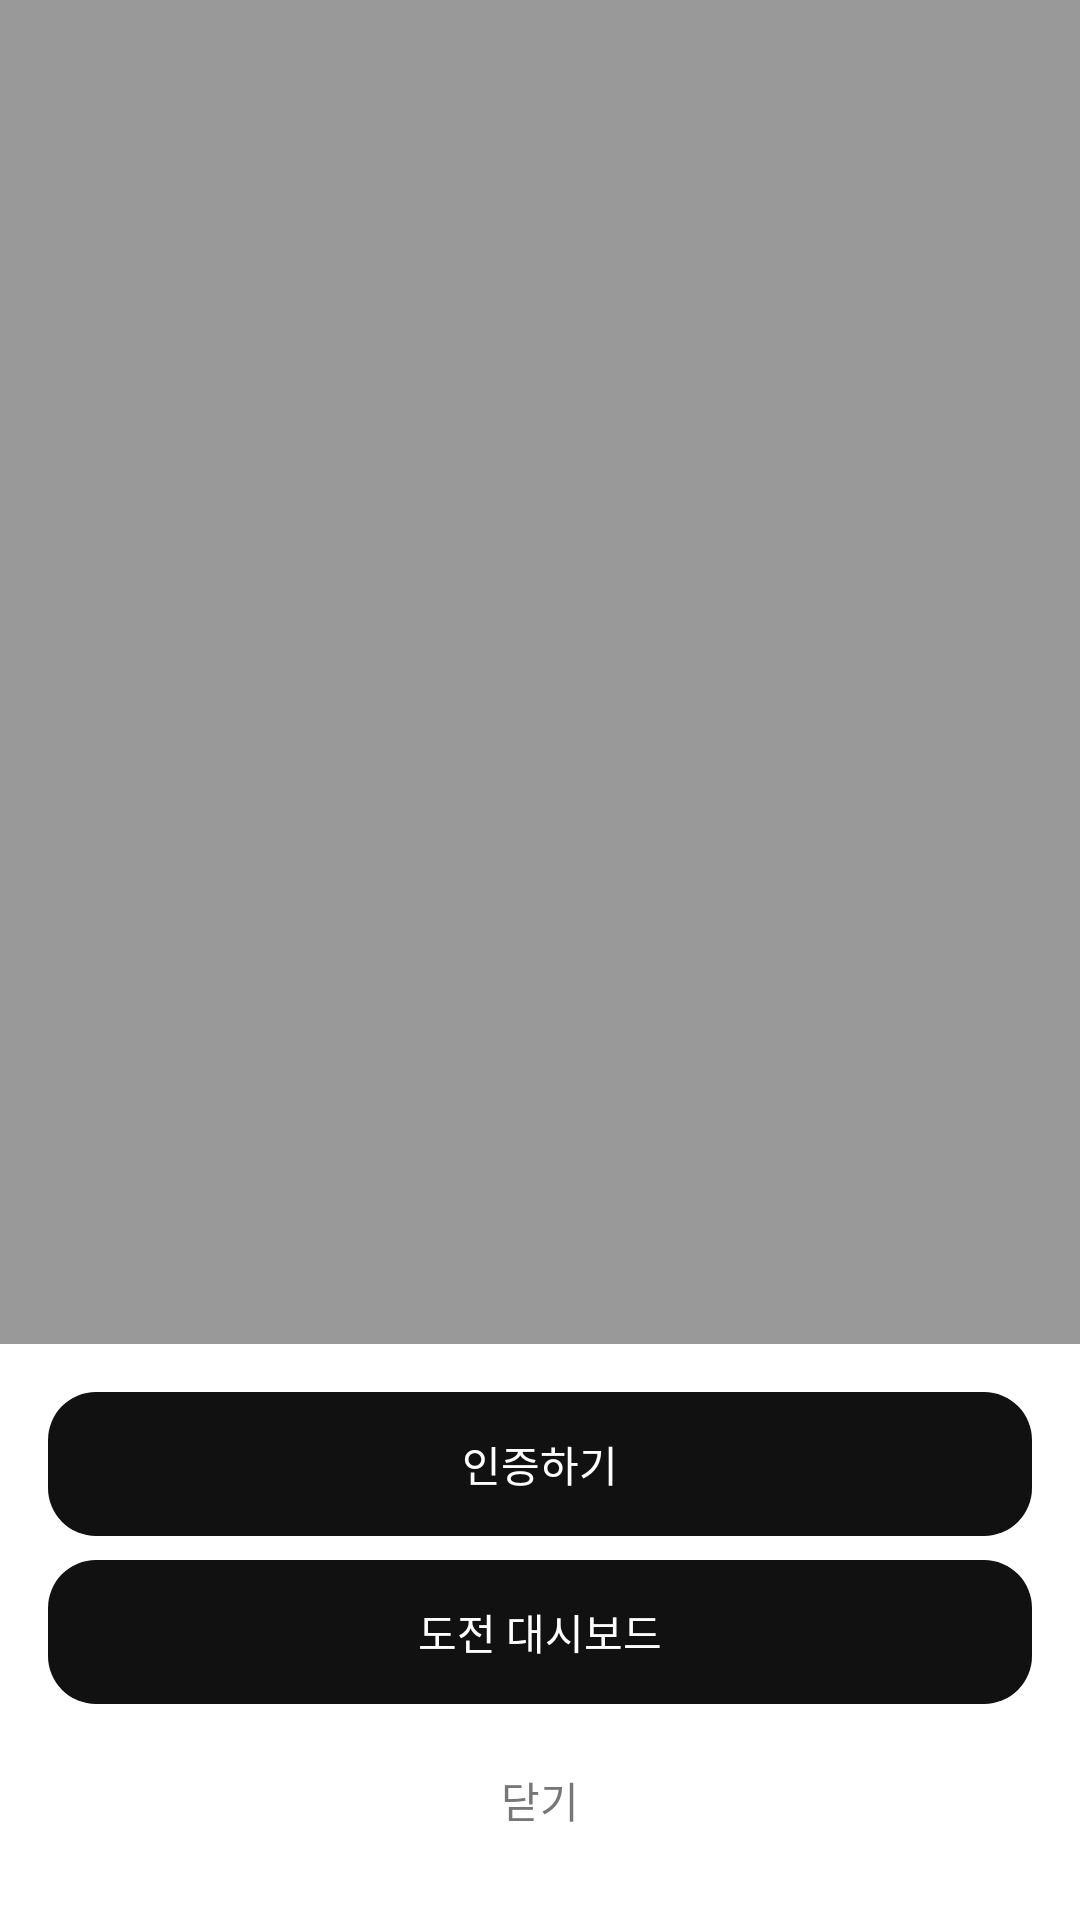

Produce the Android XML layout that renders to this screen, including the resource entries it uses.
<!-- AndroidManifest.xml: fallback theme Theme.MaterialComponents.DayNight.NoActionBar -->
<!-- res/layout/activity_choice_sheet.xml -->
<?xml version="1.0" encoding="utf-8"?>
<LinearLayout xmlns:android="http://schemas.android.com/apk/res/android"
  android:orientation="vertical"
  android:layout_width="match_parent"
  android:layout_height="match_parent"
  android:background="#66000000"
  android:gravity="bottom">

  <LinearLayout
    android:orientation="vertical"
    android:layout_width="match_parent"
    android:layout_height="wrap_content"
    android:background="@android:color/white"
    android:padding="16dp">

    <TextView
      android:id="@+id/actionUpload"
      android:layout_width="match_parent"
      android:layout_height="48dp"
      android:gravity="center"
      android:text="인증하기"
      android:textColor="#FFFFFF"
      android:background="@drawable/btn_black_round"/>

    <View android:layout_width="match_parent" android:layout_height="8dp"/>

    <TextView
      android:id="@+id/actionDashboard"
      android:layout_width="match_parent"
      android:layout_height="48dp"
      android:gravity="center"
      android:text="도전 대시보드"
      android:textColor="#FFFFFF"
      android:background="@drawable/btn_black_round"/>

    <View android:layout_width="match_parent" android:layout_height="8dp"/>

    <TextView
      android:id="@+id/actionCancel"
      android:layout_width="match_parent"
      android:layout_height="48dp"
      android:gravity="center"
      android:text="닫기"
      android:textColor="#777777"/>
  </LinearLayout>
</LinearLayout>
<!-- resources referenced by this layout -->
<resources>
  <!-- drawable btn_black_round (drawable) -->
  <?xml version="1.0" encoding="utf-8"?>
  <shape xmlns:android="http://schemas.android.com/apk/res/android" android:shape="rectangle">
    <solid android:color="#111111"/>
    <corners android:radius="16dp"/>
    <padding android:left="16dp" android:top="12dp" android:right="16dp" android:bottom="12dp"/>
  </shape>
</resources>
